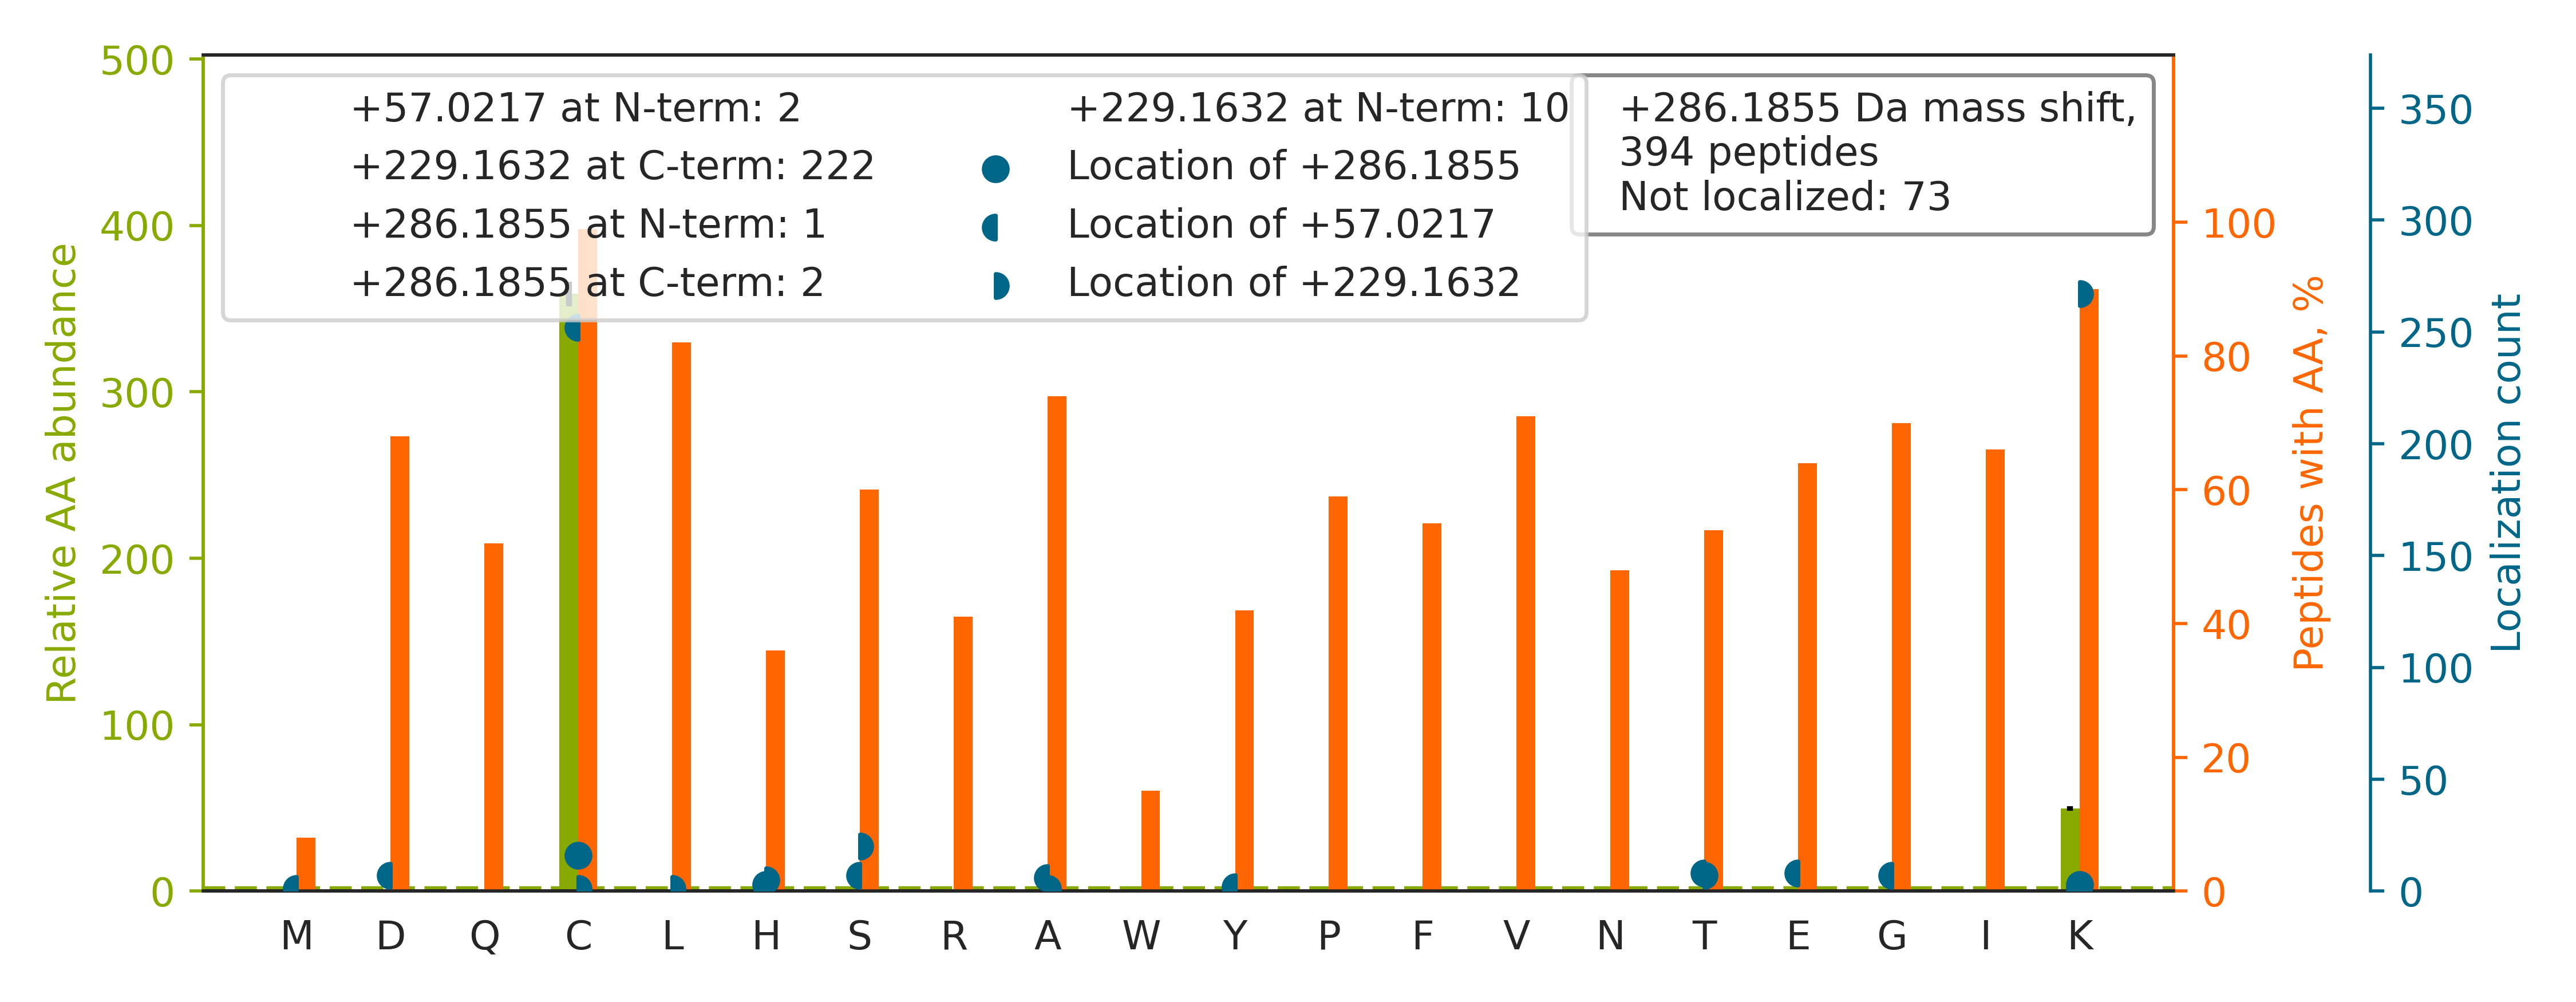

The file beside this chart, header and first rows:
top isoform	localization score	spectrum
K.TNHIGHTGYLNTVTVSPDGSLC[+57]ASGGK[+229]…	0.9988	QEXI22261.23196.23196.4
R.KACADATLSQITNNIDPVGR.I		QEXI22261.31178.31178.3
R.FLHNPDAAQGFVGCALS[+229]ST[+57]IQR.F	0.918	QEXI22261.31992.31992.4
K.RTELFIAAEGIHTGQFVYC[+57]GK[+229].K	0.8794	QEXI22261.32032.32032.4
K.GPVTDVAYSHDGAFLAVC[+57]DASK[+229].V	0.9025	QEXI22261.32700.32700.3
K.HTGPGILSMANAGPNTNGSQFFICT[+57]AK[+229]…	0.8723	QEXI22261.36021.36021.4
R.AWVWNTHADFADEC[+57]PK[+229]PELLAIR.F	0.4032	QEXI22261.39600.39600.4
R.GVVTLLSDYEVC[+57]K[+229]EGDVLTPEQAR.V	0.9306	QEXI22261.40439.40439.4
K.AYWQVHLDQVEVASGLTLCK.E		QEXI22261.41494.41494.3
R.GHNCPKPVLNFYEANFPANVMDVIAR.Q		QEXI22261.41600.41600.4
R.DNKDGSCSAEYIPFAPGDYDVNITYGGAHIPGSPFR.V		QEXI22261.41804.41804.4
K.VAHALAEGLGVIAC[+57]IGEK[+229].L	0.9116	QEXI22261.41975.41975.2
R.HVIPMNPNTNDLFNAVGDGIVLC[+57]K[+229].M	0.9049	QEXI22261.43359.43359.3
K.HRPQVAIIC[+57]GSGLGGLTDK[+229]LTQAQIFD…	0.9551	QEXI22261.43759.43759.5
K.DYTGLFFCHPLSAPGSLIFEATDDDQHLFR.G		QEXI22261.45132.45132.5
K.GAGHPCYLDKPEEWHTGLLDFLQGLQ.-		QEXI22261.45258.45258.4
K.IDATQVEVNPFGETPEGQVVCFD[+57]AK[+229].I	0.9072	QEXI22261.46075.46075.3
R.GIFPVLCKDPVQEAWAEDVDLR.V		QEXI22261.46203.46203.4
R.YFAGNLASGGAAGATSLCFVYPLDFAR.T		QEXI22261.46734.46734.4
R.LYVTYFGGDEAAGLEADLEC[+57]K[+229].Q	0.6008	QEXI22261.47472.47472.3
R.AEGSDVANAVLDGAD[+57]CIMLS[+229]GETAKGD…	0.02413	QEXI22261.47506.47506.4
K.LFEDELTLDNLTRPQLVA[+57]LCK[+229].L	1	QEXI22261.47798.47798.4
K.VAHALAEGLGVIACIGEKLDER.E		QEXI22261.47892.47892.4
R.VALALC[+57]LGK[+229]PADVYLIDEPSAYLDSEQ…	0.243	QEXI22261.48558.48558.4
K.KIT[+229]AFVPNDG[+57]CLNFIEENDEVLVAGFG…	0.0004383	QEXI22261.48970.48970.4
K.NCVVE[+57]LNFGQK[+229]EEPFFPPPEEFVFIHA…	0.9998	QEXI22261.49401.49401.4
R.GVQDIVVGEGTHFLIPWVQK[+229]PIIFDC[+57]R…	0.9943	QEXI22261.49564.49564.4
R.FQEHLQLQNLGINPANIGFSTLTMESDKFICIR.E		QEXI22261.49738.49738.4
K.AQDIEAGDGTTSVVIIAGSLLD[+57]SCTK[+229].…	0.002149	QEXI22261.50514.50514.3
R.QAFQGDSIPVFDLLILGVGPDGHTCSLFPDHPLLQER.…		QEXI22261.51772.51772.5
R.VAAGVLC[+57]ELAQDK[+229]EAAEAIEAEGATAP…	0.9588	QEXI22261.52093.52093.4
R.GLPFTATAEEVVAFFG[+57]QHCPITGGK[+229].E	0.9991	QEXI22261.52370.52370.3
K.HLEEPLSLQELDTSSGVLLPFFDPDTNIVYLC[+57]G…	0.8937	QEXI22261.57301.57301.4
K.IVGPSGAAVPCKVEPGLGADNSVVR.F		QEXI22261.31671.31671.3
R.KGQVLS[+229]VC[+57]VEEENIIPYITNVLQNPDL…	0.02047	QEXI22261.53993.53993.4
K.QAFTDVATGSLGQGLGAAC[+57]GMAYTGK[+229].…	0.9294	QEXI22261.40507.40507.3
K.ALYDTFSAFGNILSC[+57]K[+229].V	0.9201	QEXI22261.51367.51367.2
R.GNEFFCE[+57]VDEDYIQDK[+229]FNLTGLNEQVP…	0.7072	QEXI22261.44345.44345.4
R.SGVAYIAAPSGSAADKVVIEACDELGIILAHTNLR.L		QEXI22261.52387.52387.4
K.DGNASGTTLLEALDC[+57]ILPPT[+229]RPTDKPL…	0.4589	QEXI22261.43819.43819.5
K.HFADLLPGFLQA[+57]VNDSCYQNDDSVLK[+229].…	0.08506	QEXI22261.48972.48972.3
R.KAC[+286]GDSTLTQITAGLDPVGR.I	0.04286	QEXI22261.31811.31811.3
K.GDLENAFLNLVQC[+57]IQNK[+229]PLYFADR.L	0.6856	QEXI22261.56854.56854.4
R.LLGHWEEAAHDLA[+57]LACK[+229].L	1	QEXI22261.35364.35364.4
R.TLTGTVIDSGDGVTHVIPVAEGYVIGSC[+57]IK[+2…	0.8015	QEXI22261.45428.45428.4
K.SGDAAIVDMVPGKPMCVESFSDYPPLGR.F		QEXI22261.43678.43678.4
K.TKETS[+229]VNWC[+57]LADGYDLEILDGTR.G	0.9507	QEXI22261.40890.40890.3
K.FQGIK[+229]HEC[+57]QANGPEDLNR.A	0.05199	QEXI22261.16406.16406.4
R.TYDATTHFETTC[+57]DDIK[+229].N	0.9122	QEXI22261.22986.22986.3
R.LGLALNYSVFYYEIQNAPEQA[+57]CHLAK[+229].…	0.3517	QEXI22261.48891.48891.4
R.K[+229]IADSIGC[+57]STNNILFLTDVTR.E	0.9253	QEXI22261.40419.40419.3
R.SYSYVC[+57]GIS[+229]SKDEPDWESLIFLAR.L	0.9388	QEXI22261.48073.48073.3
K.AVQADGQVK[+229]E[+57]CYQSHR.D	0.904	QEXI22261.10583.10583.4
K.SKAEVACIAVYETDVFVVGTER.G		QEXI22261.41045.41045.3
R.SGETEDTFIADLVVGLCT[+57]GQIK[+229].T	0.7059	QEXI22261.54321.54321.3
K.ILATGANVILTTGGIDDM[+57]CLK[+229].Y	0.8684	QEXI22261.49178.49178.3
R.HAVPSATNLCFDVADAGAATR.E		QEXI22261.23438.23438.4
R.WVTTASLLDYDTVAGADKFGNICVVR.L		QEXI22261.47609.47609.4
K.IWEQIQPDLHTNDEC[+57]VATYK[+229].G	0.609	QEXI22261.35706.35706.3
R.S[+229]NTGGQAFPQCVFDH[+57]WQILPGDPFDNS…	0.02264	QEXI22261.39689.39689.5
... 334 more rows
